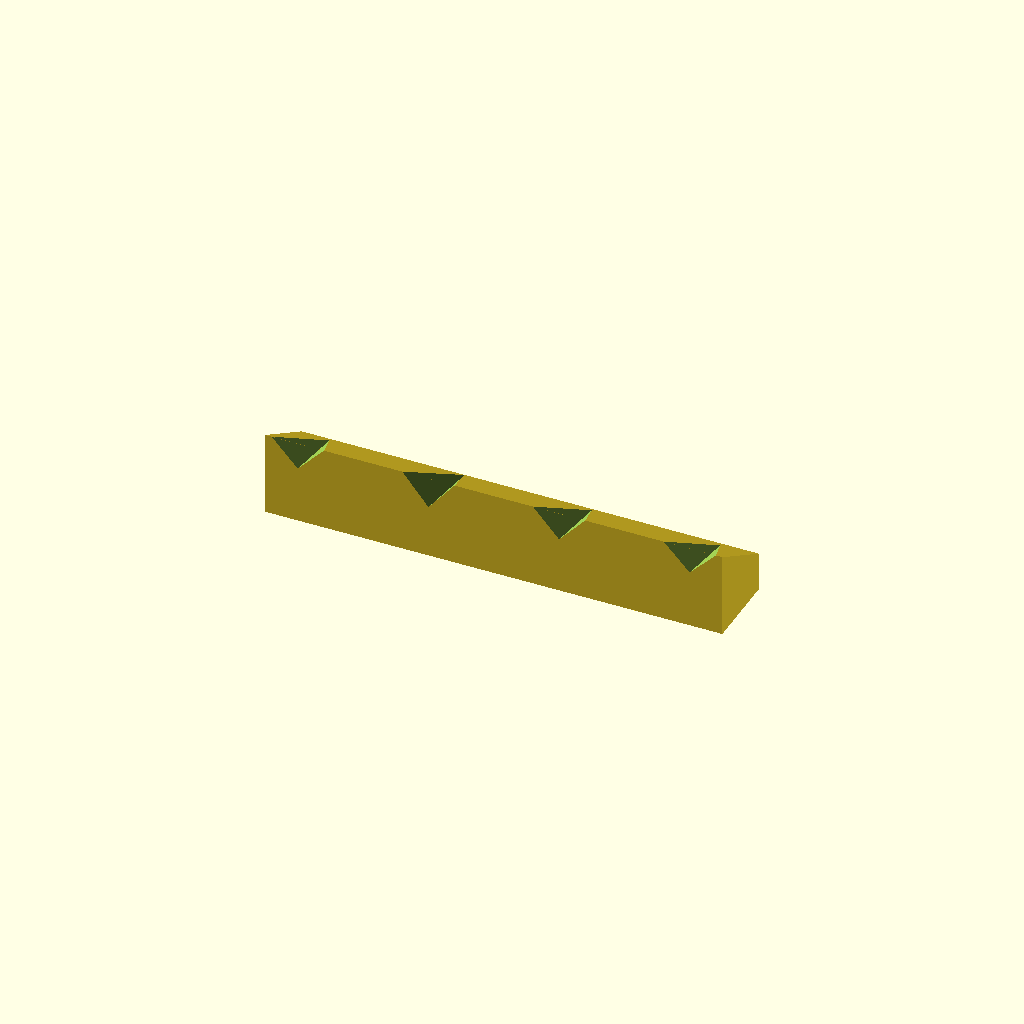
Cell 1 — every parameter at its default value.
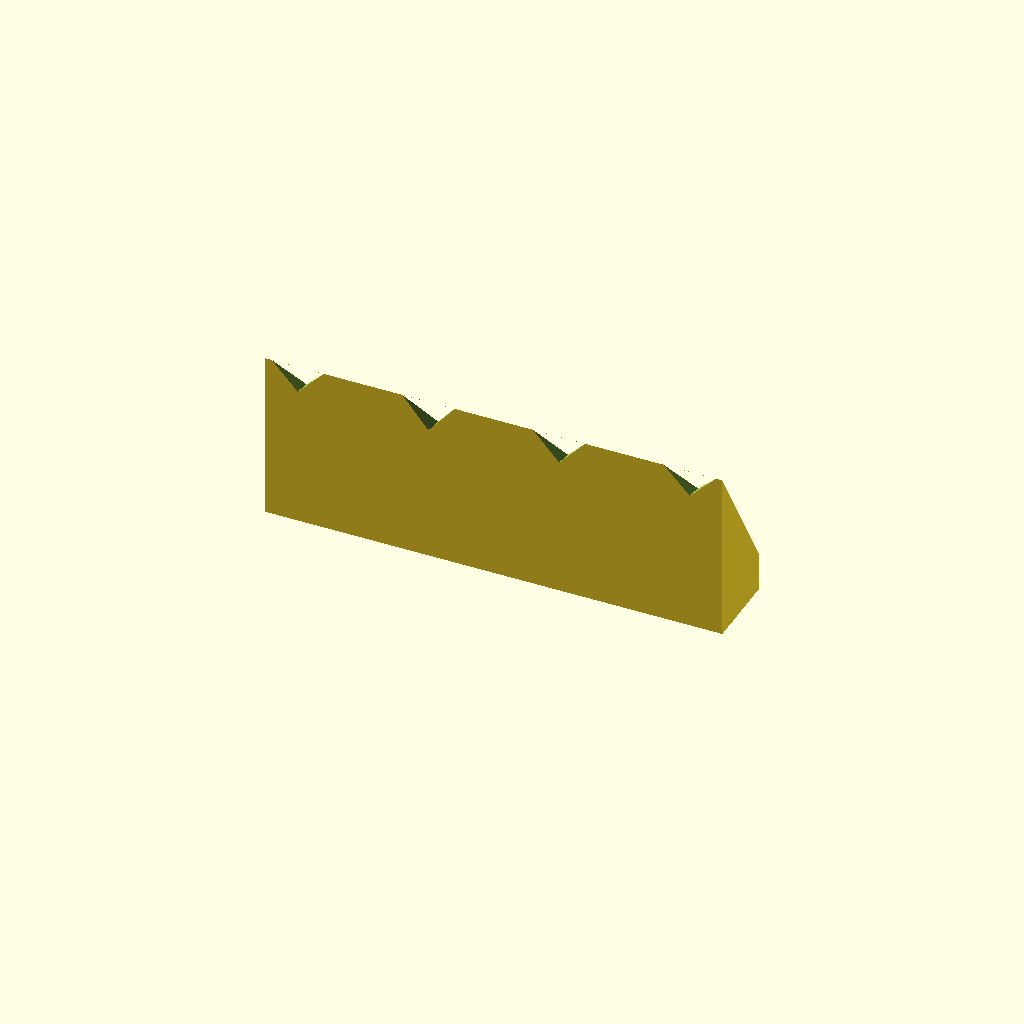
Cell 2: the same model with h = 13.
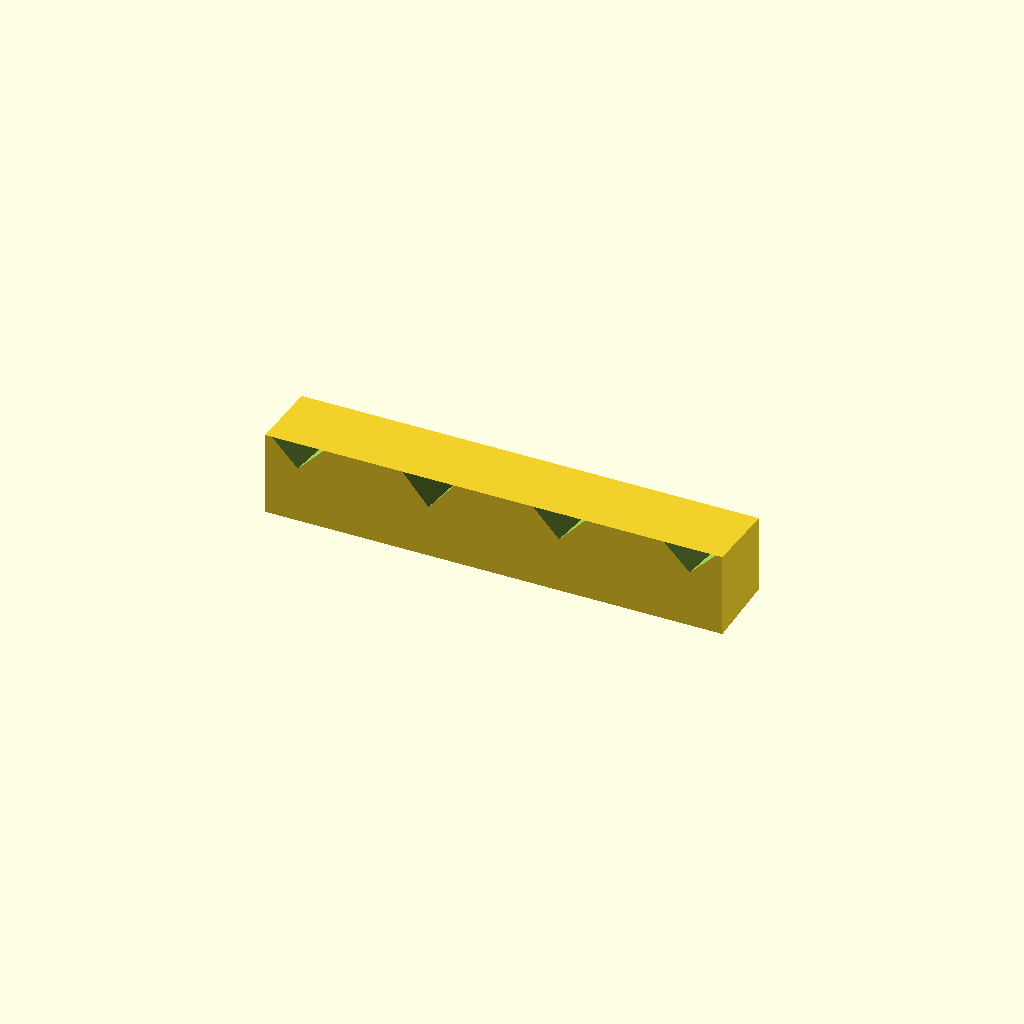
Cell 3: h2 = 6 (everything else at default).
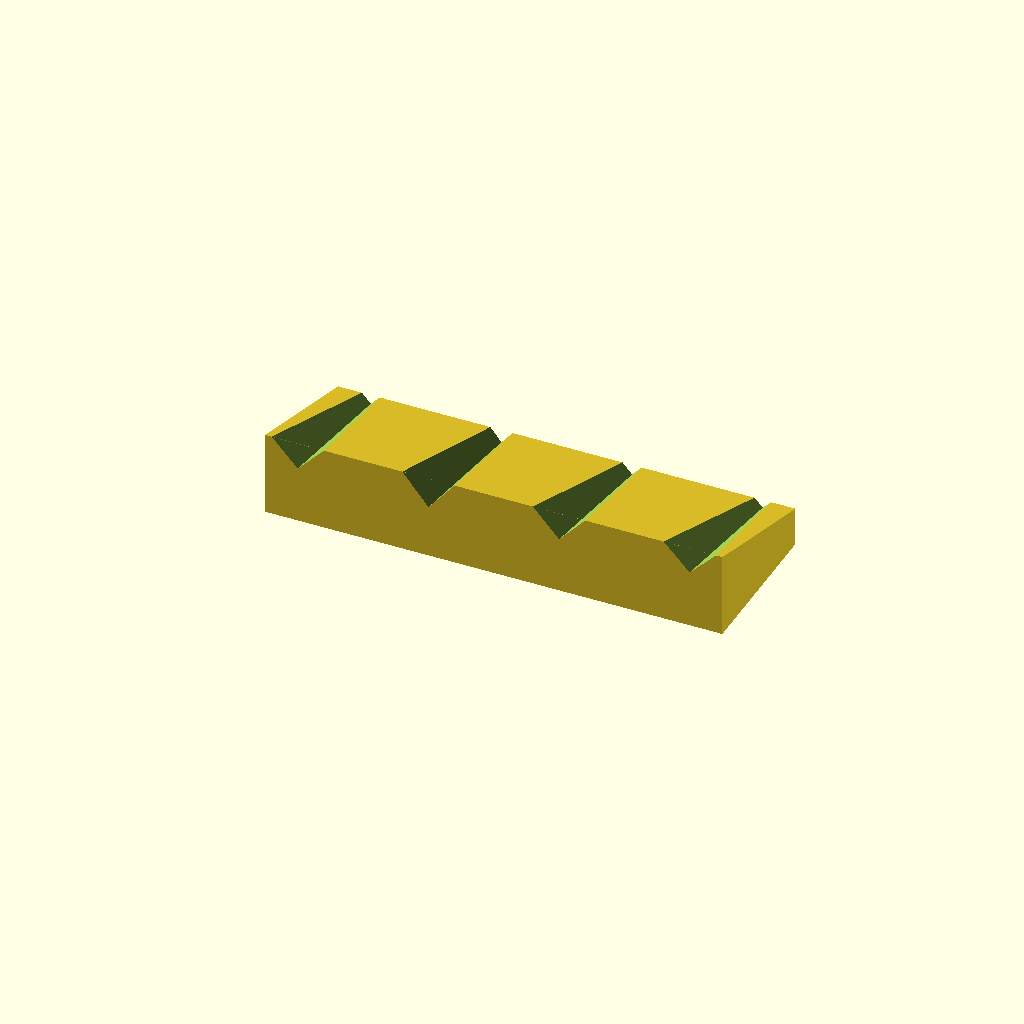
Cell 4 — w set to 12, the other parameters unchanged.
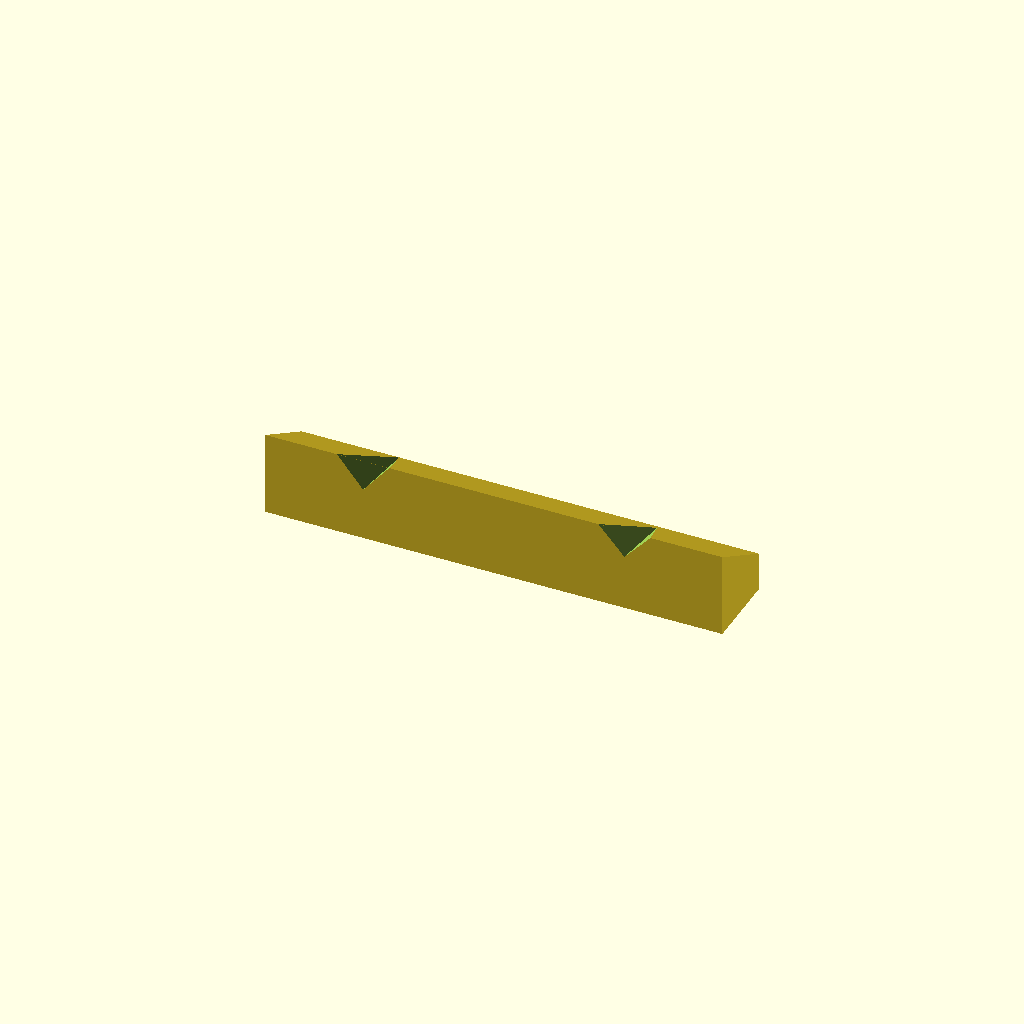
Cell 5: the same model with string_dist = 20.
One fixed orthographic camera (rotation 55°, 0°, 25°; colour scheme Cornfield) for every cell.
Source of the model, bridge.scad:
h = 6.5;
h2 = 3;
w = 6;
num_strings = 4;
string_dist = 10;
l = 35;
string_dias = [0.5588, 0.8636, 0.635, 0.4826];
msd = min(string_dias);
notch_depth = [2+string_dias[0]-msd,2+string_dias[1]-msd,2+string_dias[2]-msd,2+string_dias[3]-msd];
notch_width = 4;
notch_angle = 10;

//h = 4.5;
//h2 = 2;
//w = 6;
//num_strings = 4;
//string_dist = 38/3;
//l = 62;
//string_dias = [0.5588, 0.8636, 0.635, 0.4826];
//msd = min(string_dias);
//notch_depth = [2+string_dias[3]-msd,2+string_dias[2]-msd,2+string_dias[1]-msd,2+string_dias[0]-msd];
//notch_width = 4;
//notch_angle = 10;



margin = (l - ((num_strings-1)*string_dist))/2;



difference() {
    translate([0,w,0])
        rotate([0,-90,180])
            linear_extrude(l)
                polygon([[0,0],[0,w],[h,w],[h2,0]]);

    for(i = [0:num_strings-1]) {
        translate([margin+i*string_dist,0,h]) {
            rotate([-90+notch_angle,180,0])
                linear_extrude(w*2)
                    polygon([[-notch_width/2,0],[notch_width/2,0],[0,-notch_depth[i]]]);

        }
    }
}
Customizer parameters (derived from the source; name, type, default, range or options):
h: number, default 6.5
h2: number, default 3
w: number, default 6
num_strings: number, default 4
string_dist: number, default 10
l: number, default 35
string_dias: vector, default [0.5588, 0.8636, 0.635, 0.4826]
notch_width: number, default 4
notch_angle: number, default 10
